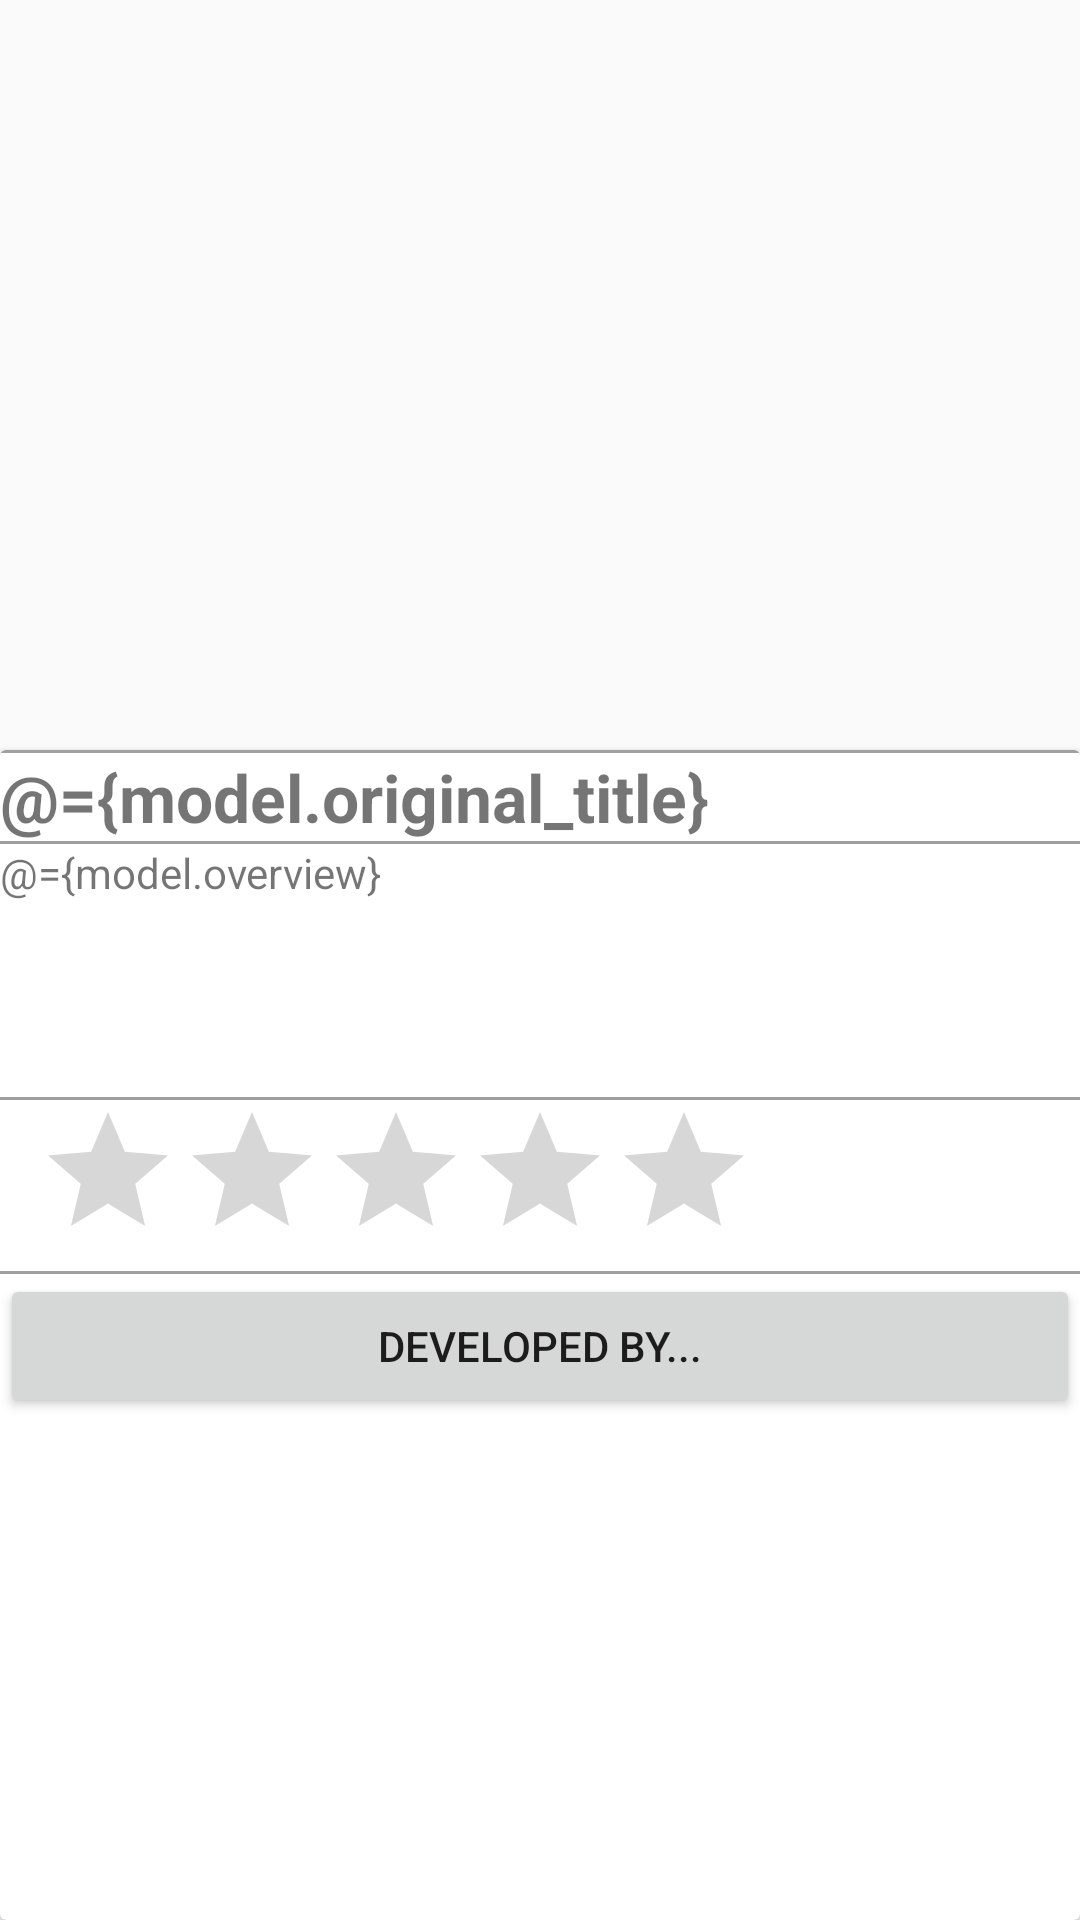

The Android layout XML behind this screen, and the referenced resources:
<!-- AndroidManifest.xml: application theme AppThemeNoActionBar -->
<!-- res/layout/fragment_movie_details.xml -->
<?xml version="1.0" encoding="utf-8"?>

<layout xmlns:android="http://schemas.android.com/apk/res/android">

    <data>

        <import type="android.view.View" />

        <variable
            name="handler"
            type="com.amitraj.themoviedbapp.listner.ButtonClickListener" />

        <variable
            name="model"
            type="com.amitraj.themoviedbapp.model.MovieDetailModel" />
    </data>

    <LinearLayout
        android:layout_width="match_parent"
        android:layout_height="match_parent"
        android:orientation="vertical">

        <android.support.v7.widget.AppCompatImageView
            android:id="@+id/imageView"
            android:layout_width="match_parent"
            android:layout_height="250dp"
            android:scaleType="centerCrop" />

        <android.support.v7.widget.CardView
            android:layout_width="match_parent"
            android:layout_height="match_parent">

            <LinearLayout
                android:layout_width="match_parent"
                android:layout_height="match_parent"
                android:orientation="vertical">

                <TextView
                    android:layout_width="match_parent"
                    android:layout_height="1dp"
                    android:background="#9f9f9f" />

                <android.support.v7.widget.AppCompatTextView
                    android:layout_width="match_parent"
                    android:layout_height="wrap_content"
                    android:text="@={model.original_title}"
                    android:textSize="22sp"
                    android:textStyle="bold" />

                <TextView
                    android:layout_width="match_parent"
                    android:layout_height="1dp"
                    android:background="#9f9f9f" />

                <android.support.v7.widget.AppCompatTextView
                    android:layout_width="match_parent"
                    android:layout_height="wrap_content"
                    android:ellipsize="end"
                    android:minLines="5"
                    android:text="@={model.overview}" />

                <TextView
                    android:layout_width="match_parent"
                    android:layout_height="1dp"
                    android:background="#9f9f9f" />

                <RatingBar
                    android:id="@+id/ratingBar"
                    android:layout_width="wrap_content"
                    android:layout_height="wrap_content"
                    android:layout_gravity="start"
                    android:layout_marginLeft="12dp"
                    android:numStars="5"
                    android:rating="0" />

                <TextView
                    android:layout_width="match_parent"
                    android:layout_height="1dp"
                    android:background="#9f9f9f" />

                <android.support.v7.widget.AppCompatButton
                    android:layout_width="match_parent"
                    android:layout_height="wrap_content"
                    android:layout_gravity="bottom"
                    android:onClick="@{(view) -> handler.onDevelopedByClickListner()}"
                    android:text="Developed by..." />
            </LinearLayout>
        </android.support.v7.widget.CardView>

    </LinearLayout>
</layout>
<!-- resources referenced by this layout -->
<resources>
  <style name="AppThemeNoActionBar" parent="Theme.AppCompat.Light.NoActionBar">
          <item name="colorPrimary">@color/colorPrimary</item>
          <item name="colorPrimaryDark">@color/colorPrimaryDark</item>
          <item name="colorAccent">@color/colorAccent</item>
      </style>
  <color name="colorPrimary">#3F51B5</color>
  <color name="colorPrimaryDark">#303F9F</color>
  <color name="colorAccent">#FF4081</color>
</resources>
